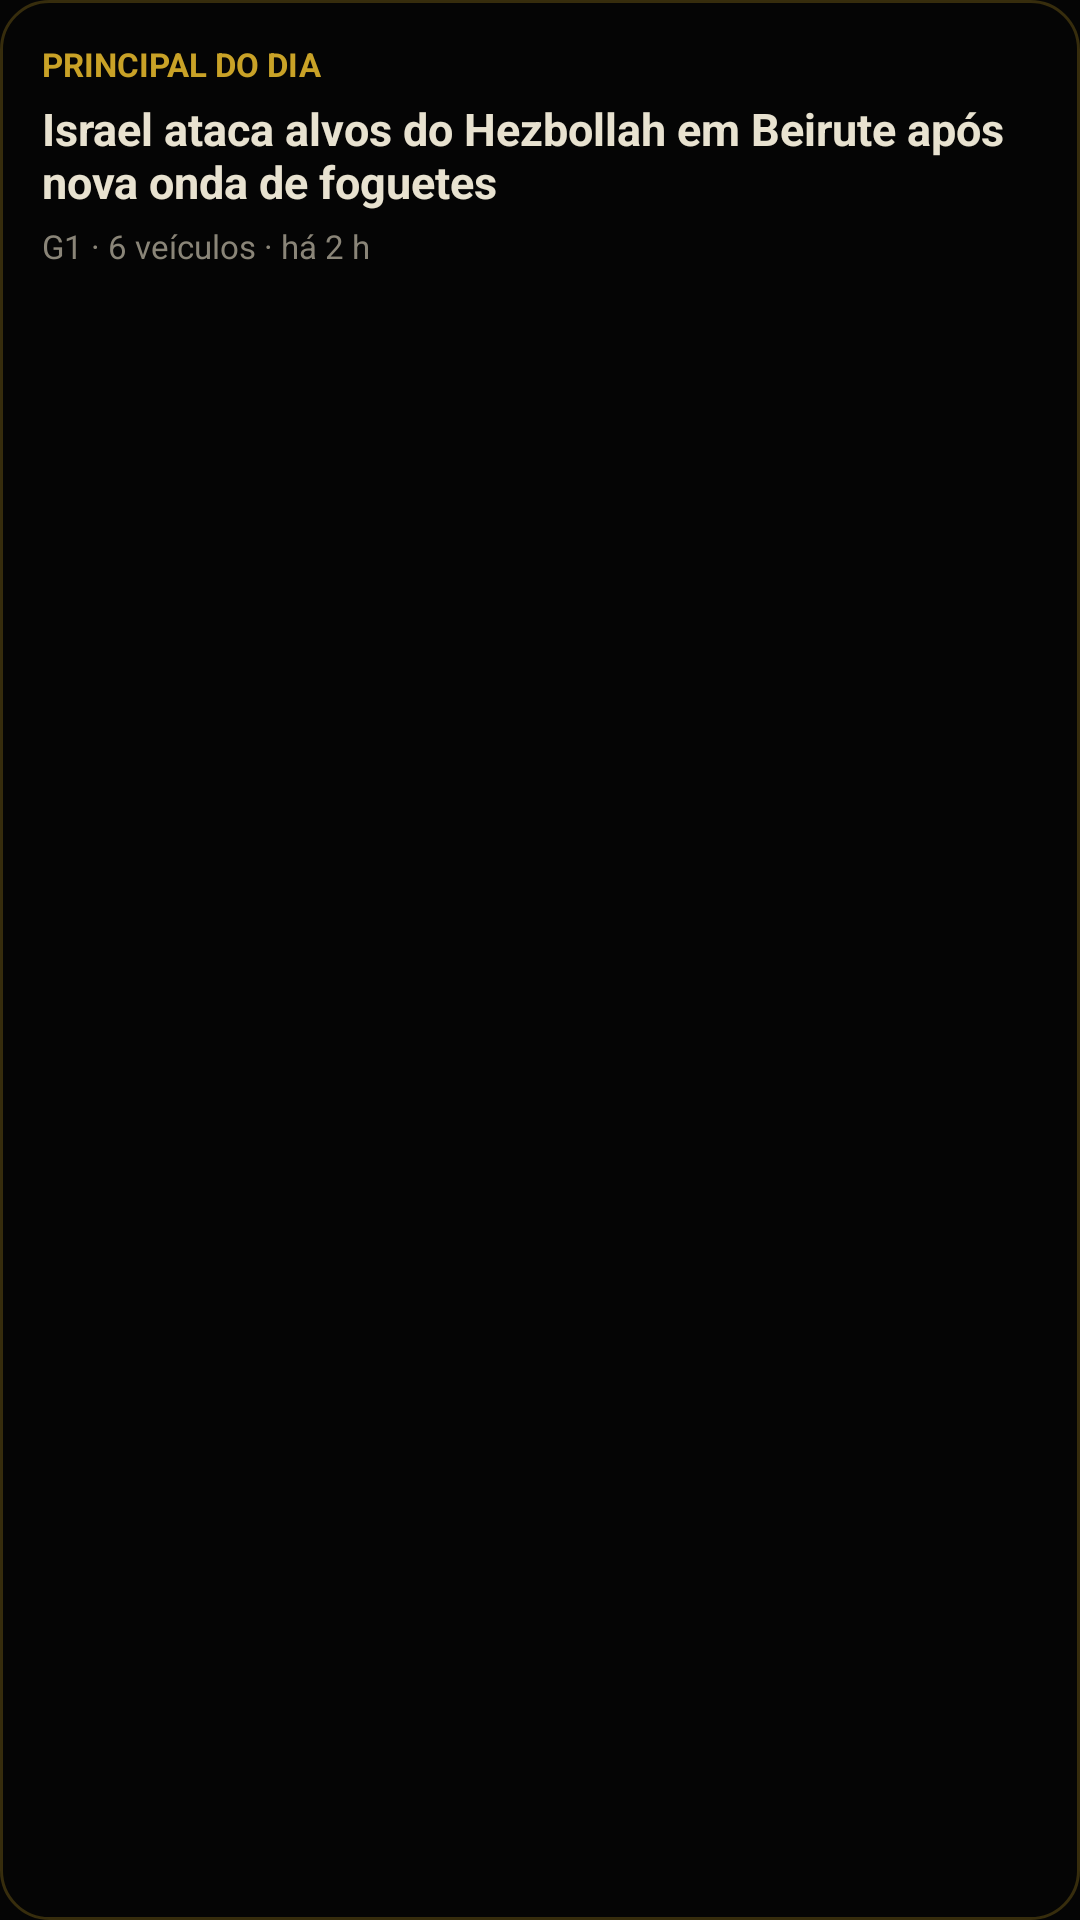

Write the Android layout XML for this screen, with the resource values it uses.
<!-- AndroidManifest.xml: application theme Theme.Argos -->
<!-- res/layout/widget_preview.xml -->
<?xml version="1.0" encoding="utf-8"?>
<LinearLayout xmlns:android="http://schemas.android.com/apk/res/android"
    android:layout_width="match_parent"
    android:layout_height="match_parent"
    android:background="@drawable/widget_bg"
    android:orientation="vertical"
    android:padding="14dp">

    <TextView
        android:layout_width="wrap_content"
        android:layout_height="wrap_content"
        android:text="PRINCIPAL DO DIA"
        android:textColor="#FFC9A227"
        android:textSize="11sp"
        android:textStyle="bold" />

    <TextView
        android:layout_width="match_parent"
        android:layout_height="wrap_content"
        android:layout_marginTop="4dp"
        android:maxLines="3"
        android:text="Israel ataca alvos do Hezbollah em Beirute após nova onda de foguetes"
        android:textColor="#FFE8E2D0"
        android:textSize="15sp"
        android:textStyle="bold" />

    <TextView
        android:layout_width="wrap_content"
        android:layout_height="wrap_content"
        android:layout_marginTop="4dp"
        android:text="G1 · 6 veículos · há 2 h"
        android:textColor="#FF8A8578"
        android:textSize="11sp" />
</LinearLayout>
<!-- resources referenced by this layout -->
<resources>
  <!-- drawable widget_bg (drawable) -->
  <?xml version="1.0" encoding="utf-8"?>
  <shape xmlns:android="http://schemas.android.com/apk/res/android" android:shape="rectangle">
      <solid android:color="#FF050505" />
      <stroke android:width="1dp" android:color="#40C9A227" />
      <corners android:radius="16dp" />
  </shape>
  <style name="Theme.Argos" parent="android:Theme.Material.NoActionBar">
          <item name="android:statusBarColor">@android:color/transparent</item>
          <item name="android:windowBackground">@color/bg</item>
          <item name="android:colorAccent">@color/accent</item>
      </style>
  <color name="bg">#FF050505</color>
  <color name="accent">#FFC9A227</color>
</resources>
